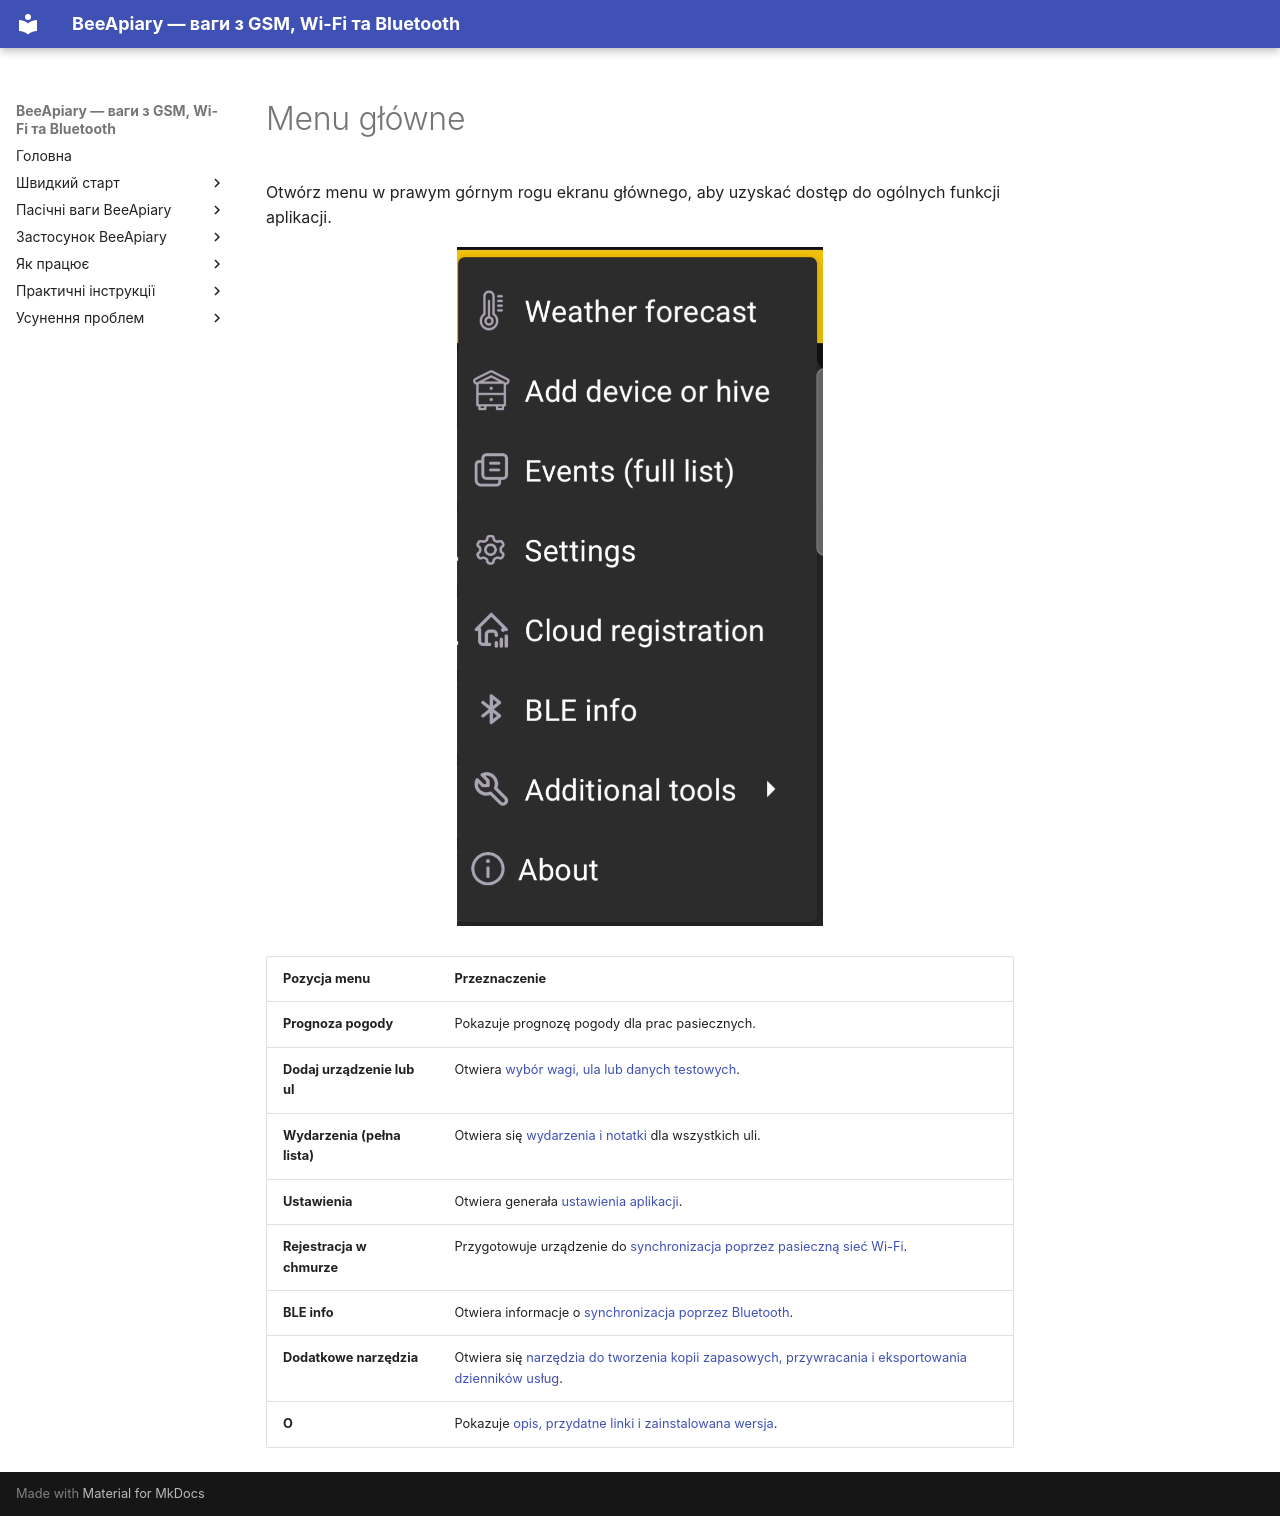

repository: Ivan-Bdgilko/BeeApiary_Docs · page: pl/app/main-menu/index.html · generator: mkdocs

# Menu główne

Otwórz menu w prawym górnym rogu ekranu głównego, aby uzyskać dostęp do ogólnych funkcji aplikacji.

![BeeApiary menu główne aplikacji](../../assets/en/app/main-menu/app-main-menu.png){ .doc-screenshot }

| Pozycja menu | Przeznaczenie |
|---|---|
| **Prognoza pogody** | Pokazuje prognozę pogody dla prac pasiecznych. |
| **Dodaj urządzenie lub ul** | Otwiera [wybór wagi, ula lub danych testowych](add-device-or-hive/index.md). |
| **Wydarzenia (pełna lista)** | Otwiera się [wydarzenia i notatki](events-and-notes.md) dla wszystkich uli. |
| **Ustawienia** | Otwiera generała [ustawienia aplikacji](settings/index.md). |
| **Rejestracja w chmurze** | Przygotowuje urządzenie do [synchronizacja poprzez pasieczną sieć Wi-Fi](../guides/configure-wifi-sync.md). |
| **BLE info** | Otwiera informacje o [synchronizacja poprzez Bluetooth](../system/bluetooth.md). |
| **Dodatkowe narzędzia** | Otwiera się [narzędzia do tworzenia kopii zapasowych, przywracania i eksportowania dzienników usług](additional-tools.md). |
| **O** | Pokazuje [opis, przydatne linki i zainstalowana wersja](about.md). |
